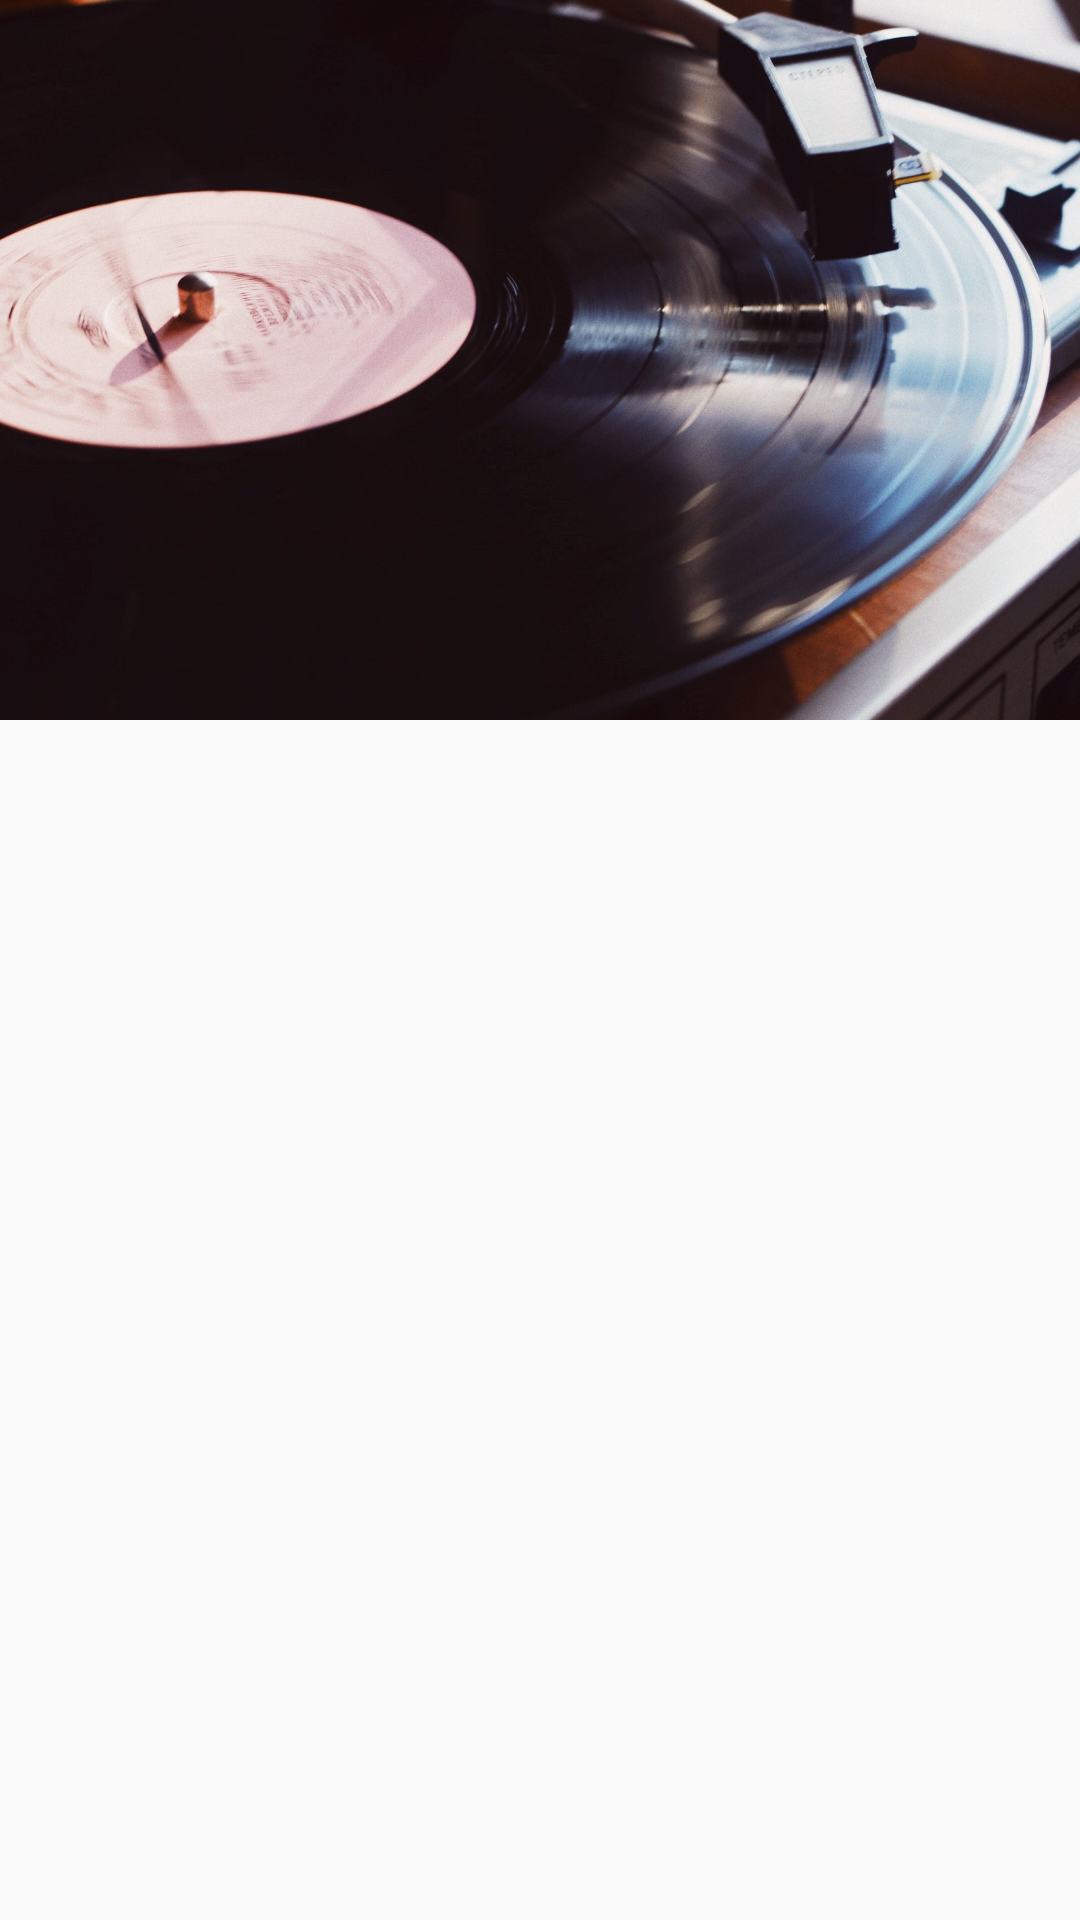

Layout XML and referenced resources for this Android screen:
<!-- AndroidManifest.xml: application theme AppTheme.NoActionBar -->
<!-- res/layout/list_fragment.xml -->
<?xml version="1.0" encoding="utf-8"?>
<layout xmlns:android="http://schemas.android.com/apk/res/android"
    xmlns:app="http://schemas.android.com/apk/res-auto"
    xmlns:tools="http://schemas.android.com/tools">

    <androidx.coordinatorlayout.widget.CoordinatorLayout
        android:layout_width="match_parent"
        android:layout_height="match_parent"
        android:fitsSystemWindows="true">

        <com.google.android.material.appbar.AppBarLayout
            android:layout_width="match_parent"
            android:layout_height="@dimen/app_bar_height"
            android:fitsSystemWindows="true"
            android:theme="@style/AppTheme.AppBarOverlay"
            app:contentScrim="?attr/colorPrimary"
            app:layout_scrollFlags="scroll|exitUntilCollapsed"
            app:toolbarId="@+id/toolbar">

            <com.google.android.material.appbar.CollapsingToolbarLayout
                android:id="@+id/toolbar_layout"
                android:layout_width="match_parent"
                android:layout_height="match_parent"
                android:fitsSystemWindows="true"
                app:contentScrim="?attr/colorPrimary"
                app:layout_scrollFlags="scroll|exitUntilCollapsed"
                app:toolbarId="@+id/toolbar">

                <androidx.appcompat.widget.AppCompatImageView
                    android:layout_width="match_parent"
                    android:layout_height="match_parent"
                    android:scaleType="centerCrop"
                    android:src="@drawable/default_list_cover" />

                <androidx.appcompat.widget.Toolbar
                    android:id="@+id/toolbar"
                    android:layout_width="match_parent"
                    android:layout_height="?attr/actionBarSize"
                    app:layout_collapseMode="pin"
                    app:popupTheme="@style/AppTheme.PopupOverlay" />
            </com.google.android.material.appbar.CollapsingToolbarLayout>
        </com.google.android.material.appbar.AppBarLayout>

        <androidx.recyclerview.widget.RecyclerView
            android:layout_width="match_parent"
            android:layout_height="match_parent"
            app:layout_behavior="@string/appbar_scrolling_view_behavior">

        </androidx.recyclerview.widget.RecyclerView>
    </androidx.coordinatorlayout.widget.CoordinatorLayout>
</layout>
<!-- resources referenced by this layout -->
<resources>
  <dimen name="app_bar_height">240dp</dimen>
  <!-- drawable default_list_cover: jpg bitmap (drawable, 390976 bytes) -->
  <style name="AppTheme.AppBarOverlay" parent="ThemeOverlay.AppCompat.Dark.ActionBar" />
  <style name="AppTheme.PopupOverlay" parent="ThemeOverlay.AppCompat.Light" />
  <style name="AppTheme.NoActionBar">
          <item name="windowActionBar">false</item>
          <item name="windowNoTitle">true</item>
      </style>
</resources>
